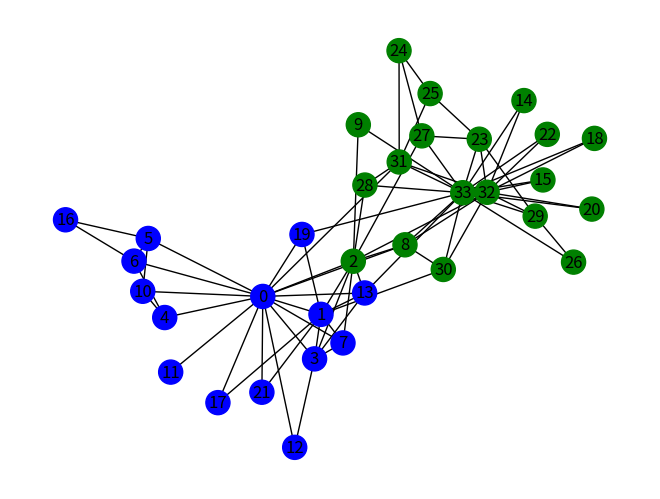

Python code for this plot:
# Mengimpor modul matplotlib.pyplot untuk visualisasi dan networkx untuk manipulasi grafik
import matplotlib.pyplot as plt
import networkx as nx

# Mengimpor algoritma Girvan-Newman dari networkx.algorithms.community.centrality
from networkx.algorithms.community.centrality import girvan_newman

# Membuat grafik klub karate menggunakan fungsi bawaan NetworkX
G = nx.karate_club_graph()

# Menggunakan algoritma Girvan-Newman untuk mendeteksi komunitas dalam grafik
communities = girvan_newman(G)

# Inisialisasi daftar untuk menyimpan grup node
node_groups = []

# Mendapatkan komunitas pertama yang terdeteksi oleh algoritma
for com in next(communities):
    node_groups.append(list(com))

# Mencetak grup node yang terdeteksi
print(node_groups)

# Inisialisasi daftar untuk menyimpan warna node
color_map = []

# Menetapkan warna untuk setiap node berdasarkan komunitasnya
for node in G:
    if node in node_groups[0]:
        color_map.append('blue')
    else:
        color_map.append('green')

# Menggambar grafik dengan warna node yang telah ditetapkan
nx.draw(G, node_color=color_map, with_labels=True)
plt.show()
